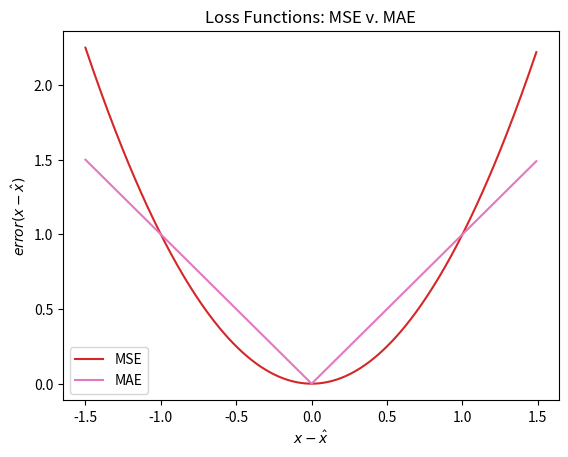

The matplotlib source for this figure: (Note: this script raises an exception after producing the figure.)
import numpy as np
import matplotlib.pyplot as plt

x = np.arange(start=-1.5,stop=1.5,step=0.01)
mse = x**2
mae = np.abs(x)

f, ax = plt.subplots(1,1,dpi=150)
ax.plot(x,mse,color='tab:red',label='MSE')
ax.plot(x,mae,color='tab:pink',label='MAE')
ax.set_xlabel(r'$x-\hat{x}$')
ax.set_ylabel(r'$error\left(x-\hat{x}\right)$')
ax.legend(loc=0)
ax.set_title('Loss Functions: MSE v. MAE')

quals_report_directory_path = r'G:\My Drive\publications\Quals paper'
f.savefig(os.path.join(quals_report_directory_path,'loss_function_comparison.png'))
f.savefig(os.path.join(quals_report_directory_path,'loss_function_comparison.svg'))

